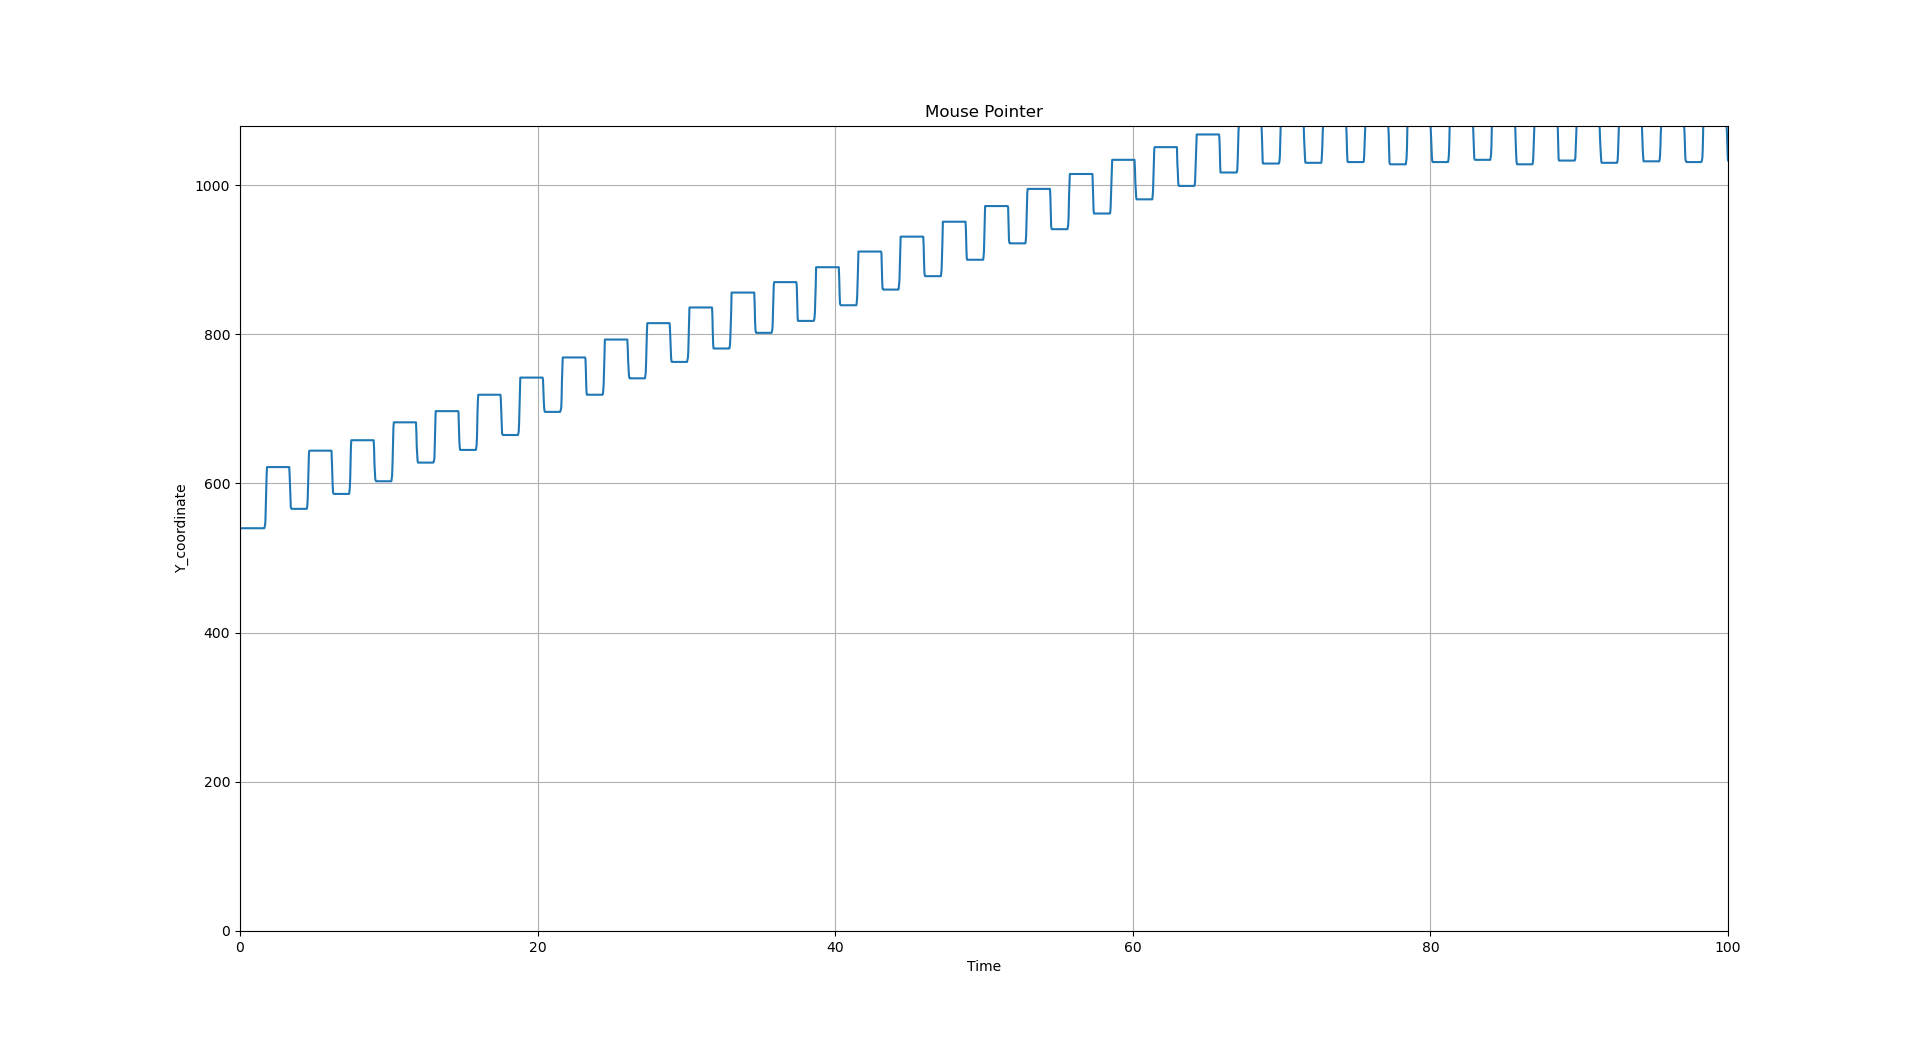

The data file committed next to this chart (first rows):
, time, value
0, 0, 540
1, 0.06782, 540.0
2, 0.09976, 540.0
3, 0.6633, 540.0
4, 0.4176, 540.0
5, 0.445, 540.0
6, 0.4704, 540.0
7, 0.5, 540.0
8, 0.5244, 540.0
9, 0.5524, 540.0
10, 0.5794, 540.0
11, 0.6046, 540.0
12, 0.6305, 540.0
13, 0.6606, 540.0
14, 0.6845, 540.0
15, 0.7113, 540.0
16, 0.7373, 540.0
17, 0.7633, 540.0
18, 0.7911, 540.0
19, 0.8202, 540.0
20, 0.8444, 540.0
21, 0.8705, 540.0
22, 0.8955, 540.0
23, 0.922, 540.0
24, 0.9462, 540.0
25, 0.9731, 540.0
26, 0.9971, 540.0
27, 1.022, 540.0
28, 1.047, 540.0
29, 1.072, 540.0
30, 1.097, 540.0
31, 1.122, 540.0
32, 1.147, 540.0
33, 1.172, 540.0
34, 1.197, 540.0
35, 1.223, 540.0
36, 1.247, 540.0
37, 1.272, 540.0
38, 1.297, 540.0
39, 1.323, 540.0
40, 1.348, 540.0
41, 1.375, 540.0
42, 1.399, 540.0
43, 1.436, 540.0
44, 1.455, 540.0
45, 1.48, 540.0
46, 1.505, 540.0
47, 1.532, 540.0
48, 1.556, 540.0
49, 1.582, 540.0
50, 1.606, 540.0
51, 1.633, 540.0
52, 1.657, 540.0
53, 1.683, 542.0
54, 1.709, 544.0
55, 1.733, 550.0
56, 1.76, 571.0
57, 1.788, 594.0
58, 1.814, 610.0
59, 1.841, 622.0
... 3,766 more rows
